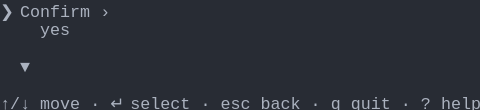
t = 0.00 s
t = 1.03 s: frame unchanged from t = 0.00 s, image omitted
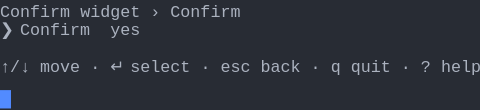
t = 2.19 s
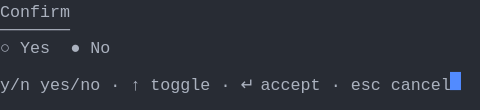
t = 3.00 s
t = 4.78 s: frame unchanged from t = 3.00 s, image omitted
t = 5.67 s: frame unchanged from t = 3.00 s, image omitted

The animated SVG that drew these frames (rendered in a browser with its animation timeline set to each time). Animation: 1 CSS @keyframes rule; one cycle of 6.56 s, repeats indefinitely.

<svg xmlns="http://www.w3.org/2000/svg" xmlns:xlink="http://www.w3.org/1999/xlink" width="480" height="110.22"><rect width="480" height="110.22" rx="0" ry="0" class="a"></rect><svg height="110.22" viewBox="0 0 48 11.022" width="480" xmlns="http://www.w3.org/2000/svg" xmlns:xlink="http://www.w3.org/1999/xlink"><style>.a{fill:rgb(40,44,52)}.b{font-family:Consolas,"Courier New",Courier,"Liberation Mono",monospace}.c{fill:rgb(171,178,191);white-space:pre}.d{fill:transparent}.e{fill:rgb(82,139,255)}.g{animation-duration:6.562s;animation-iteration-count:infinite;animation-name:f;animation-timing-function:steps(1,end)}@keyframes f{0%{transform:translateX(-0px)}0%{transform:translateX(-48px)}21%{transform:translateX(-96px)}33.3%{transform:translateX(-144px)}45.7%{transform:translateX(-192px)}100%{transform:translateX(-240px)}}</style><g font-family="Consolas, &quot;Courier New&quot;, Courier, &quot;Liberation Mono&quot;, monospace" font-size="1.67" class="b"><defs><symbol id="1"><text x="0" y="1.67" class="c">↑/↓</text><text x="4.008" y="1.67" class="c">move</text><text x="9.017999999999999" y="1.67" class="c">·</text><text x="11.021999999999998" y="1.67" class="c">↵</text><text x="13.026" y="1.67" class="c">select</text><text x="20.04" y="1.67" class="c">·</text><text x="22.043999999999997" y="1.67" class="c">esc</text><text x="26.052" y="1.67" class="c">back</text><text x="31.061999999999998" y="1.67" class="c">·</text><text x="33.065999999999995" y="1.67" class="c">q</text><text x="35.06999999999999" y="1.67" class="c">quit</text><text x="40.08" y="1.67" class="c">·</text><text x="42.083999999999996" y="1.67" class="c">?</text><text x="44.087999999999994" y="1.67" class="c">help</text></symbol><symbol id="2"><text x="0" y="1.67" class="c">Confirm</text></symbol><symbol id="3"><text x="0" y="1.67" class="c">───────</text></symbol><symbol id="4"><text x="0" y="1.67" class="c">y/n</text><text x="4.008" y="1.67" class="c">yes/no</text><text x="11.021999999999998" y="1.67" class="c">·</text><text x="13.026" y="1.67" class="c">↑</text><text x="15.029999999999998" y="1.67" class="c">toggle</text><text x="22.043999999999997" y="1.67" class="c">·</text><text x="24.048" y="1.67" class="c">↵</text><text x="26.052" y="1.67" class="c">accept</text><text x="33.065999999999995" y="1.67" class="c">·</text><text x="35.06999999999999" y="1.67" class="c">esc</text><text x="39.077999999999996" y="1.67" class="c">cancel</text></symbol><symbol id="5"><text x="0" y="1.67" class="c">○</text><text x="2.004" y="1.67" class="c">Yes</text><text x="7.013999999999999" y="1.67" class="c">●</text><text x="9.017999999999999" y="1.67" class="c">No</text></symbol><symbol id="a"><rect height="6" width="48" x="0" y="0" class="d"></rect></symbol><symbol id="b"><rect height="1.837" width="1.1022" class="e"></rect></symbol></defs><rect height="11.022" width="48" class="a"></rect><g class="g"><svg x="0" y="0" width="288"><svg x="0"><use xlink:href="#a"></use><use xlink:href="#b" x="-0.0040000000000000036" y="0"></use></svg><svg x="48"><use xlink:href="#a"></use><use xlink:href="#b" x="47.996" y="9.01"></use><text x="0" y="1.67" class="c">❯</text><text x="2.004" y="1.67" class="c">Confirm</text><text x="10.02" y="1.67" class="c">›</text><text x="4.008" y="3.5069999999999997" class="c">yes</text><text x="2.004" y="7.181" class="c">▼</text><use xlink:href="#1" y="9.185"></use></svg><svg x="96"><use xlink:href="#a"></use><use xlink:href="#b" x="47.996" y="5.336"></use><text x="0" y="1.67" class="c">Confirm</text><text x="8.016" y="1.67" class="c">widget</text><text x="15.029999999999998" y="1.67" class="c">›</text><text x="17.034" y="1.67" class="c">Confirm</text><text x="0" y="3.5069999999999997" class="c">❯</text><text x="2.004" y="3.5069999999999997" class="c">Confirm</text><text x="11.021999999999998" y="3.5069999999999997" class="c">yes</text><use xlink:href="#1" y="5.511"></use></svg><svg x="144"><use xlink:href="#a"></use><use xlink:href="#b" x="44.996" y="7.173"></use><use xlink:href="#2" y="0"></use><use xlink:href="#3" y="1.837"></use><text x="0" y="5.343999999999999" class="c">●</text><text x="2.004" y="5.343999999999999" class="c">Yes</text><text x="7.013999999999999" y="5.343999999999999" class="c">○</text><text x="9.017999999999999" y="5.343999999999999" class="c">No</text><use xlink:href="#4" y="7.348"></use></svg><svg x="192"><use xlink:href="#a"></use><use xlink:href="#b" x="44.996" y="7.173"></use><use xlink:href="#2" y="0"></use><use xlink:href="#3" y="1.837"></use><use xlink:href="#5" y="3.674"></use><use xlink:href="#4" y="7.348"></use></svg><svg x="240"><use xlink:href="#a"></use><use xlink:href="#b" x="45.996" y="7.173"></use><use xlink:href="#2" y="0"></use><use xlink:href="#3" y="1.837"></use><use xlink:href="#5" y="3.674"></use><use xlink:href="#4" y="7.348"></use></svg></svg></g></g></svg></svg>
